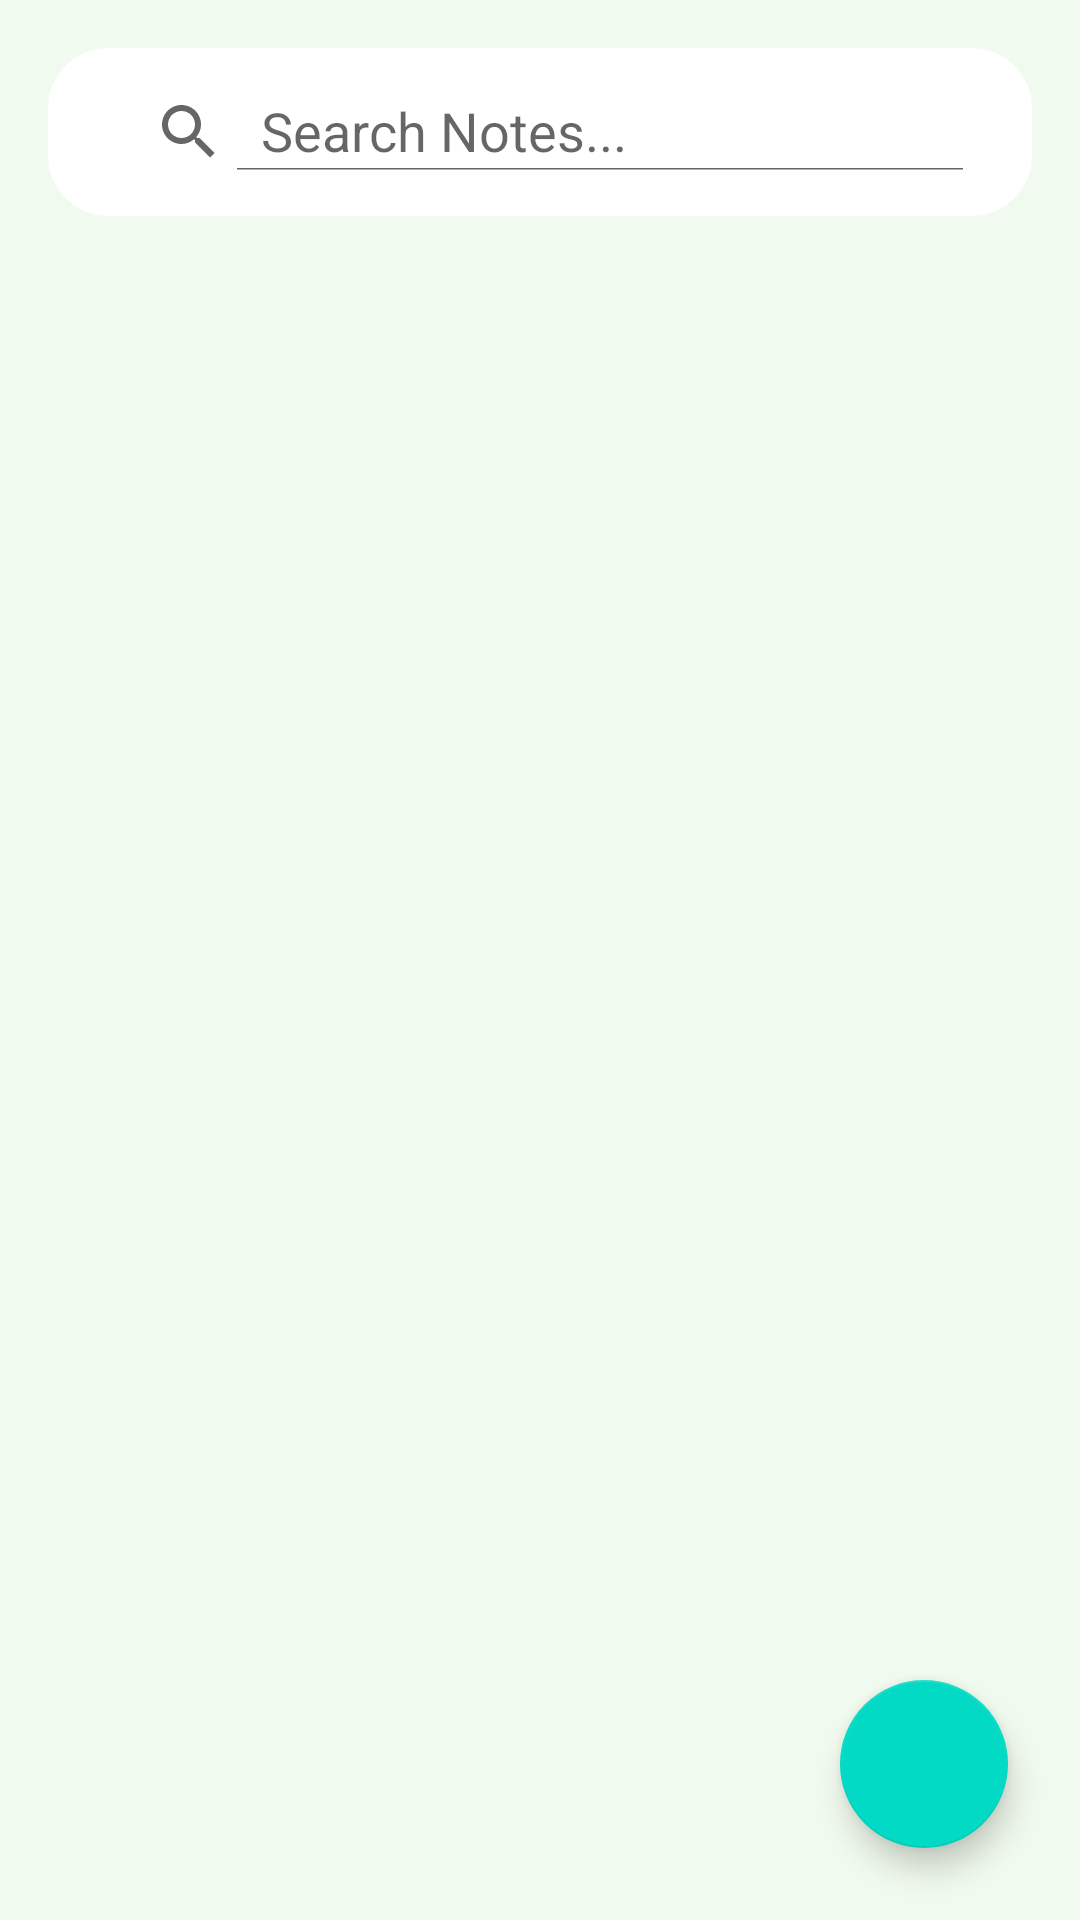

Android layout source for this screen:
<!-- AndroidManifest.xml: activity theme Theme.Notex.NoActionBar -->
<!-- res/layout/activity_main.xml -->
<?xml version="1.0" encoding="utf-8"?>
<RelativeLayout xmlns:android="http://schemas.android.com/apk/res/android"
    xmlns:app="http://schemas.android.com/apk/res-auto"
    xmlns:tools="http://schemas.android.com/tools"
    android:layout_width="match_parent"
    android:layout_height="match_parent"
    android:orientation="vertical"
    android:background="#f1faee"
    tools:context=".MainActivity">

    <androidx.appcompat.widget.SearchView
        android:id="@+id/searchView_home"
        android:layout_width="match_parent"
        android:layout_height="?attr/actionBarSize"
        android:layout_alignParentTop="true"
        android:layout_marginStart="16dp"
        android:layout_marginTop="16dp"
        android:layout_marginEnd="16dp"
        android:layout_marginBottom="16dp"
        android:background="@drawable/bg_searchview"
        app:iconifiedByDefault="false"
        app:queryHint="Search Notes..."
        />

    <androidx.recyclerview.widget.RecyclerView
        android:id="@+id/recycler_home"
        android:layout_width="match_parent"
        android:layout_height="match_parent"
        android:layout_below="@+id/searchView_home"
        android:layout_marginStart="8dp"
        android:layout_marginTop="8dp"
        android:layout_marginEnd="8dp"
        android:layout_marginBottom="8dp" />

    <com.google.android.material.floatingactionbutton.FloatingActionButton
        android:id="@+id/fab_add"
        android:layout_width="wrap_content"
        android:layout_height="wrap_content"
        android:layout_alignParentBottom="true"
        android:layout_alignParentRight="true"
        android:layout_margin="24dp"
        android:src="@drawable/ic_add"
        android:contentDescription="add_button" />

</RelativeLayout>
<!-- resources referenced by this layout -->
<resources>
  <!-- drawable bg_searchview (drawable) -->
  <?xml version="1.0" encoding="utf-8"?>
  <shape xmlns:android="http://schemas.android.com/apk/res/android">
      <solid android:color="#ffffff"/>
      <corners android:radius="20dp"/>
      <padding
          android:left="15dp"
          android:bottom="15dp"
          android:right="15dp"
          android:top="15dp"/>
  </shape>
  <style name="Theme.Notex.NoActionBar" parent="Theme.MaterialComponents.Light.NoActionBar">
          
          <item name="colorPrimary">@color/purple_500</item>
          <item name="colorPrimaryVariant">@color/purple_700</item>
          <item name="colorOnPrimary">@color/white</item>
          
          <item name="colorSecondary">@color/teal_200</item>
          <item name="colorSecondaryVariant">@color/teal_700</item>
          <item name="colorOnSecondary">@color/black</item>
          
          <item name="android:statusBarColor">?attr/colorPrimaryVariant</item>
          
      </style>
  <color name="purple_500">#FF6200EE</color>
  <color name="purple_700">#FF3700B3</color>
  <color name="white">#FFFFFFFF</color>
  <color name="teal_200">#FF03DAC5</color>
  <color name="teal_700">#FF018786</color>
  <color name="black">#FF000000</color>
</resources>
